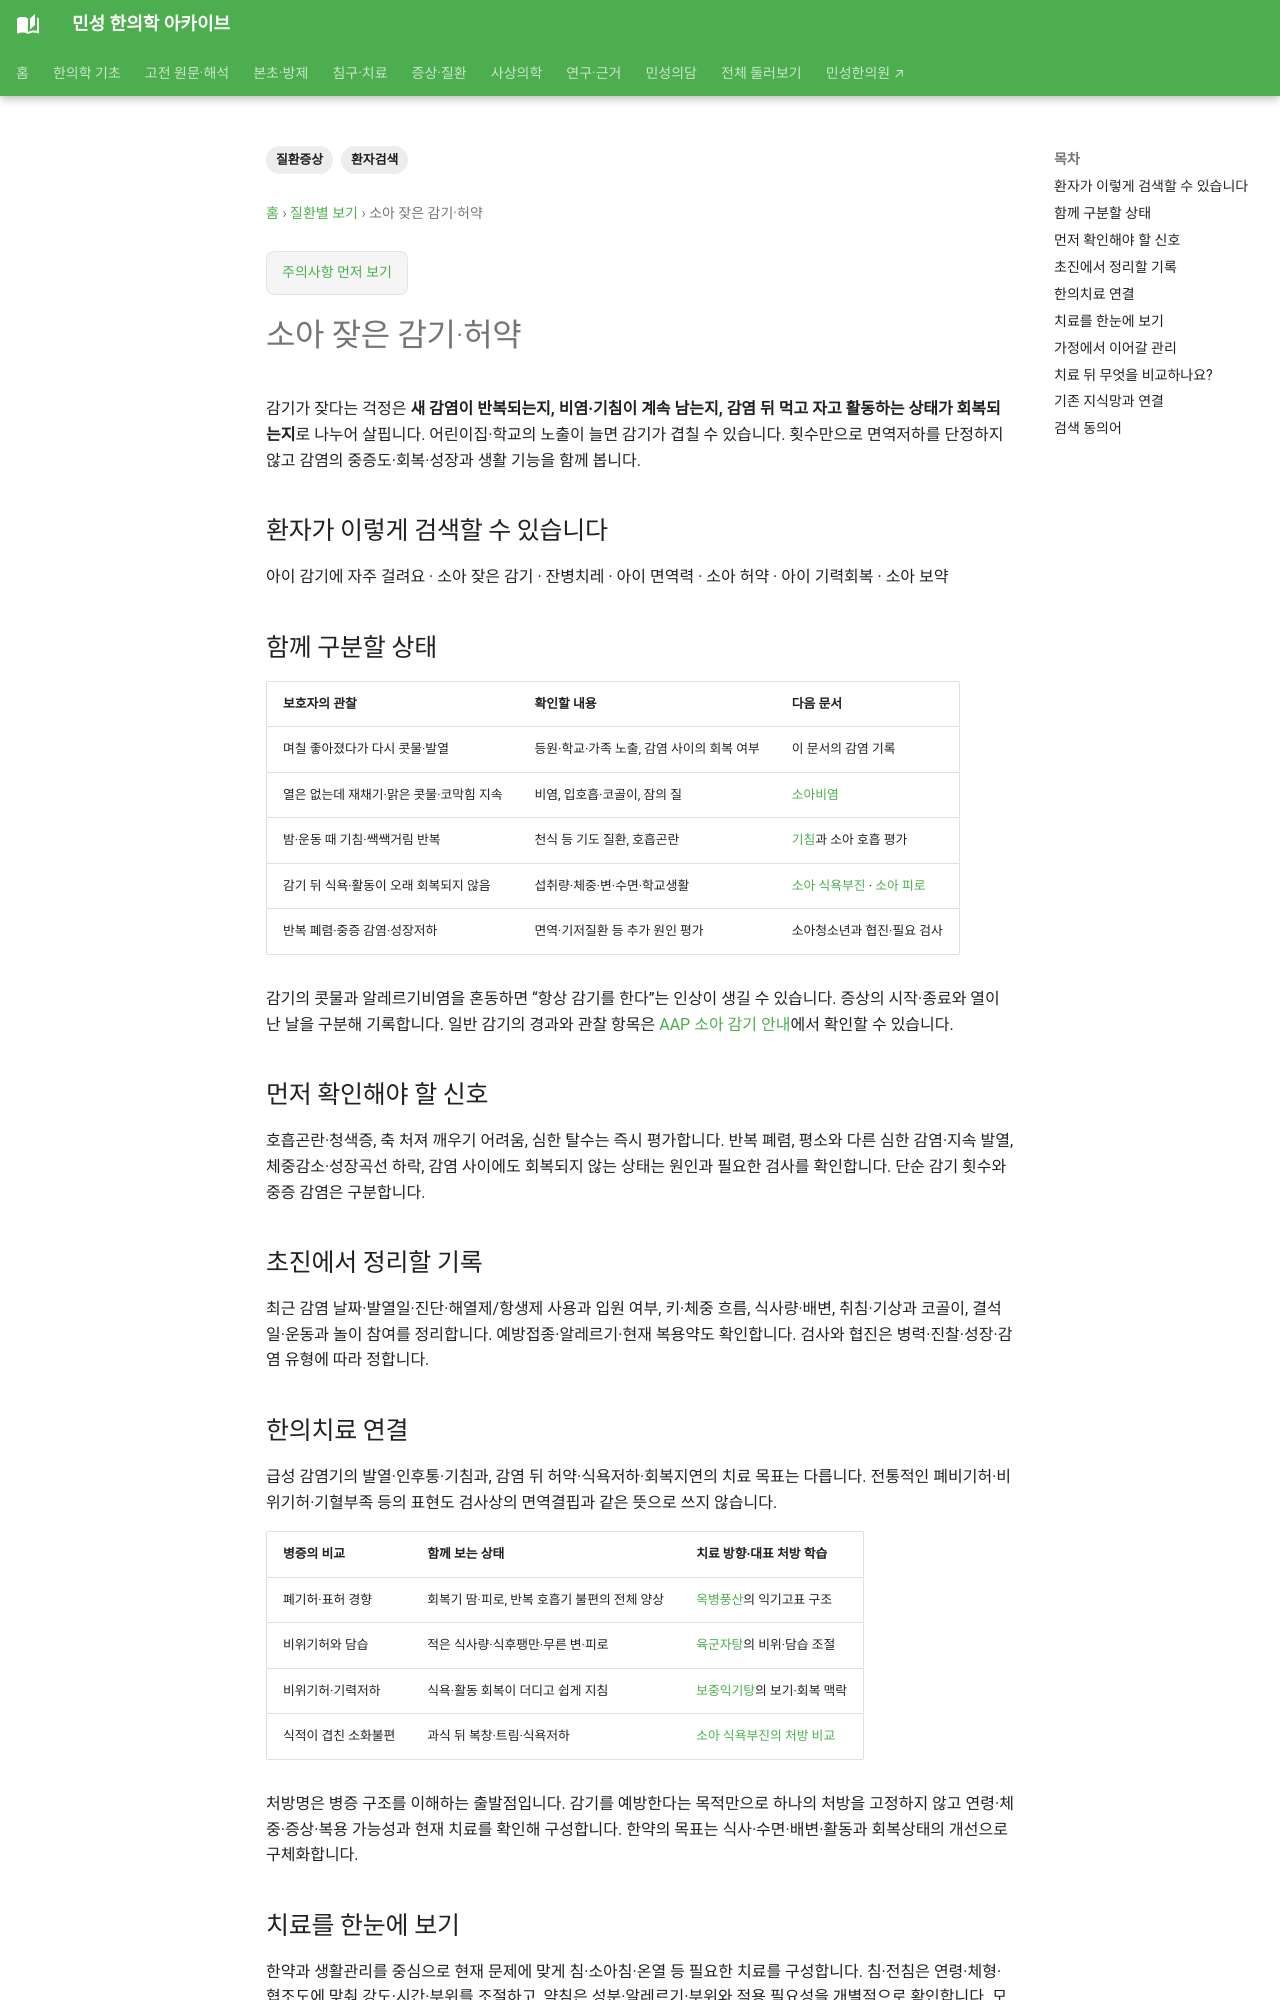

repository: joowon1111/minseong-korean-medicine-wiki · page: conditions/child-recurrent-colds/index.html · generator: mkdocs

---
title: 소아 잦은 감기·허약
description: 소아 잦은 감기·허약을 환자 검색어에서 감별·위험신호·한의치료까지 연결합니다.
tags: [질환증상, 환자검색]
status: 검토완료
last_reviewed: 2026-08-21
---
# 소아 잦은 감기·허약

## 환자가 이렇게 검색할 수 있습니다

- 아이 감기에 자주 걸려요
- 소아 잦은 감기
- 아이 면역력
- 아이 잔병치레
- 소아 허약
- 아이 기력회복
- 소아 보약

## 함께 구분할 상태

- 어린이집·학교 노출
- 수면·영양
- 알레르기비염
- 천식·만성질환
- 폐비기허·기허 등 병증

## 먼저 확인해야 할 신호

- 반복 고열·중증 감염
- 체중감소·성장저하
- 호흡곤란
- 반복 폐렴

## 한의치료 연결

감기 횟수만 보고 ‘면역력 저하’로 단정하지 않고 노출환경·수면·비염·영양·성장상태를 함께 봅니다. 한약은 허약·회복저하 병증을 중심으로 검토합니다.
